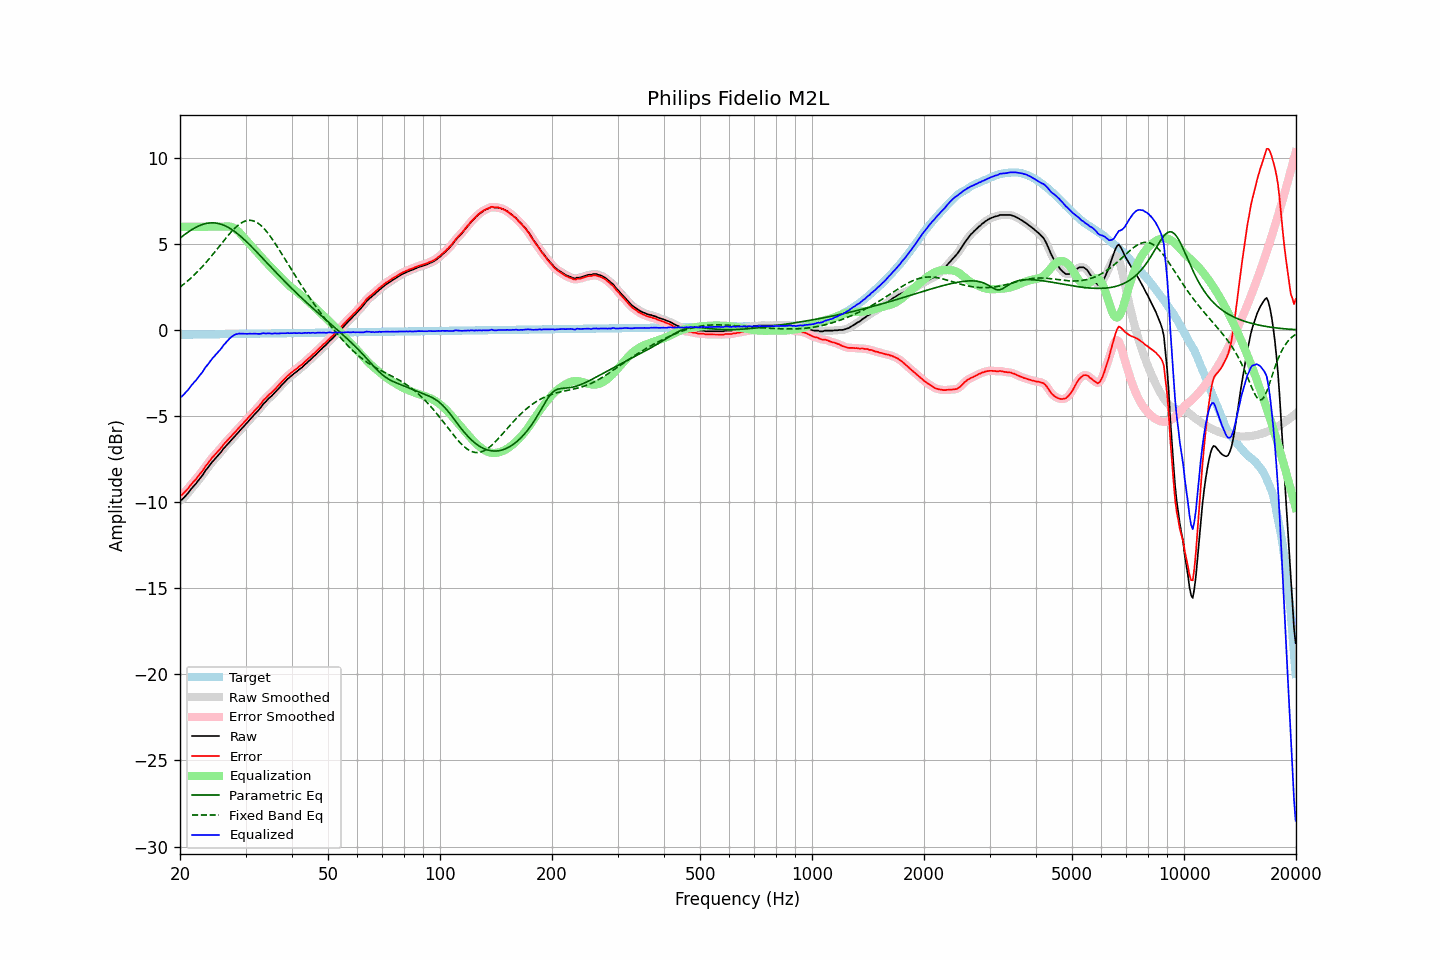

The table this chart was drawn from, first rows:
frequency, raw, error, smoothed, error_smoothed, equalization, parametric_eq, fixed_band_eq, equalized_raw, equalized_smoothed, target
20.00, -9.90, -9.62, -9.91, -9.63, 6.00, 5.34, 2.50, -3.90, -3.91, -0.28
20.20, -9.87, -9.59, -9.85, -9.57, 6.00, 5.41, 2.57, -3.87, -3.85, -0.27
20.40, -9.77, -9.50, -9.77, -9.50, 6.00, 5.48, 2.64, -3.77, -3.77, -0.27
20.61, -9.68, -9.41, -9.68, -9.41, 6.00, 5.55, 2.72, -3.68, -3.68, -0.27
20.81, -9.57, -9.30, -9.58, -9.31, 6.00, 5.62, 2.79, -3.57, -3.58, -0.27
21.02, -9.48, -9.21, -9.46, -9.20, 6.00, 5.69, 2.87, -3.48, -3.46, -0.27
21.23, -9.35, -9.08, -9.35, -9.08, 6.00, 5.75, 2.95, -3.35, -3.35, -0.27
21.44, -9.22, -8.96, -9.23, -8.96, 6.00, 5.81, 3.04, -3.22, -3.23, -0.27
21.66, -9.12, -8.85, -9.12, -8.85, 6.00, 5.87, 3.13, -3.12, -3.12, -0.26
21.87, -9.01, -8.75, -9.01, -8.75, 6.00, 5.92, 3.21, -3.01, -3.01, -0.26
22.09, -8.91, -8.65, -8.90, -8.64, 6.00, 5.97, 3.31, -2.91, -2.90, -0.26
22.31, -8.78, -8.52, -8.79, -8.53, 6.00, 6.02, 3.40, -2.78, -2.79, -0.26
22.54, -8.67, -8.41, -8.67, -8.41, 6.00, 6.06, 3.50, -2.67, -2.67, -0.26
22.76, -8.54, -8.29, -8.55, -8.29, 6.00, 6.10, 3.59, -2.54, -2.55, -0.26
22.99, -8.44, -8.18, -8.42, -8.16, 6.00, 6.13, 3.70, -2.44, -2.42, -0.26
23.22, -8.29, -8.03, -8.29, -8.03, 6.00, 6.16, 3.80, -2.29, -2.29, -0.26
23.45, -8.14, -7.89, -8.16, -7.91, 6.00, 6.18, 3.90, -2.14, -2.16, -0.25
23.69, -8.04, -7.78, -8.03, -7.78, 6.00, 6.20, 4.01, -2.04, -2.03, -0.25
23.92, -7.91, -7.66, -7.91, -7.66, 6.00, 6.22, 4.12, -1.91, -1.91, -0.25
24.16, -7.78, -7.53, -7.79, -7.54, 6.00, 6.23, 4.23, -1.78, -1.79, -0.25
24.40, -7.66, -7.42, -7.67, -7.42, 6.00, 6.23, 4.35, -1.66, -1.67, -0.25
24.65, -7.57, -7.32, -7.56, -7.31, 6.00, 6.23, 4.46, -1.57, -1.56, -0.25
24.89, -7.45, -7.21, -7.46, -7.21, 6.00, 6.22, 4.58, -1.45, -1.46, -0.25
25.14, -7.35, -7.11, -7.36, -7.11, 6.00, 6.20, 4.69, -1.35, -1.36, -0.24
25.39, -7.25, -7.01, -7.25, -7.01, 6.00, 6.19, 4.81, -1.25, -1.25, -0.24
25.65, -7.15, -6.90, -7.14, -6.90, 6.00, 6.16, 4.93, -1.15, -1.14, -0.24
25.91, -7.03, -6.79, -7.02, -6.78, 6.00, 6.13, 5.04, -1.03, -1.02, -0.24
26.16, -6.89, -6.66, -6.91, -6.67, 6.00, 6.10, 5.16, -0.89, -0.90, -0.24
26.43, -6.80, -6.56, -6.79, -6.56, 6.01, 6.06, 5.28, -0.79, -0.78, -0.24
26.69, -6.70, -6.46, -6.69, -6.45, 6.02, 6.01, 5.39, -0.68, -0.67, -0.24
26.96, -6.59, -6.35, -6.59, -6.36, 6.02, 5.96, 5.50, -0.57, -0.57, -0.23
27.23, -6.49, -6.25, -6.49, -6.25, 6.01, 5.91, 5.61, -0.48, -0.48, -0.23
27.50, -6.39, -6.15, -6.38, -6.15, 5.99, 5.85, 5.71, -0.40, -0.40, -0.23
27.77, -6.28, -6.05, -6.28, -6.05, 5.95, 5.79, 5.81, -0.33, -0.33, -0.23
28.05, -6.17, -5.95, -6.18, -5.95, 5.90, 5.72, 5.91, -0.27, -0.28, -0.23
28.33, -6.07, -5.85, -6.08, -5.85, 5.84, 5.65, 5.99, -0.24, -0.24, -0.23
28.62, -5.98, -5.75, -5.97, -5.75, 5.75, 5.58, 6.08, -0.22, -0.22, -0.23
28.90, -5.86, -5.64, -5.87, -5.64, 5.66, 5.50, 6.15, -0.20, -0.21, -0.22
29.19, -5.77, -5.54, -5.77, -5.54, 5.56, 5.42, 6.21, -0.21, -0.21, -0.22
29.48, -5.66, -5.44, -5.66, -5.44, 5.45, 5.34, 6.27, -0.21, -0.21, -0.22
29.78, -5.56, -5.34, -5.56, -5.34, 5.34, 5.25, 6.31, -0.21, -0.22, -0.22
30.08, -5.46, -5.24, -5.46, -5.24, 5.24, 5.17, 6.34, -0.22, -0.22, -0.22
30.38, -5.36, -5.14, -5.35, -5.13, 5.13, 5.08, 6.36, -0.22, -0.22, -0.22
30.68, -5.25, -5.03, -5.25, -5.03, 5.03, 4.98, 6.37, -0.21, -0.22, -0.22
30.99, -5.15, -4.93, -5.15, -4.93, 4.93, 4.89, 6.37, -0.21, -0.21, -0.22
31.30, -5.05, -4.83, -5.04, -4.83, 4.83, 4.80, 6.36, -0.21, -0.21, -0.21
31.61, -4.94, -4.72, -4.94, -4.73, 4.73, 4.70, 6.33, -0.21, -0.21, -0.21
31.93, -4.84, -4.63, -4.84, -4.63, 4.62, 4.61, 6.29, -0.21, -0.21, -0.21
32.24, -4.73, -4.52, -4.74, -4.53, 4.52, 4.51, 6.24, -0.22, -0.22, -0.21
32.57, -4.64, -4.43, -4.63, -4.42, 4.41, 4.41, 6.18, -0.23, -0.22, -0.21
32.89, -4.52, -4.32, -4.52, -4.31, 4.30, 4.31, 6.10, -0.22, -0.21, -0.21
33.22, -4.39, -4.19, -4.40, -4.19, 4.20, 4.21, 6.02, -0.20, -0.20, -0.21
33.55, -4.27, -4.07, -4.29, -4.09, 4.10, 4.11, 5.92, -0.18, -0.19, -0.20
33.89, -4.20, -3.99, -4.18, -3.98, 3.99, 4.01, 5.82, -0.20, -0.19, -0.20
34.23, -4.10, -3.89, -4.09, -3.89, 3.90, 3.91, 5.71, -0.20, -0.19, -0.20
34.57, -3.99, -3.79, -4.00, -3.80, 3.80, 3.81, 5.59, -0.19, -0.20, -0.20
34.92, -3.91, -3.71, -3.91, -3.71, 3.71, 3.72, 5.46, -0.20, -0.20, -0.20
35.27, -3.83, -3.63, -3.82, -3.62, 3.62, 3.62, 5.33, -0.21, -0.20, -0.20
35.62, -3.73, -3.53, -3.73, -3.53, 3.52, 3.52, 5.20, -0.20, -0.20, -0.20
35.97, -3.62, -3.43, -3.63, -3.44, 3.43, 3.42, 5.06, -0.19, -0.20, -0.19
... 635 more rows
